Run: headless pygame with SDL's dummy video driver; simulated clock (each Clock.tick advances the game by its frame time, no real sleeping); random seed 0; keys injected as events and as key.get_pressed() state; no mouse input.
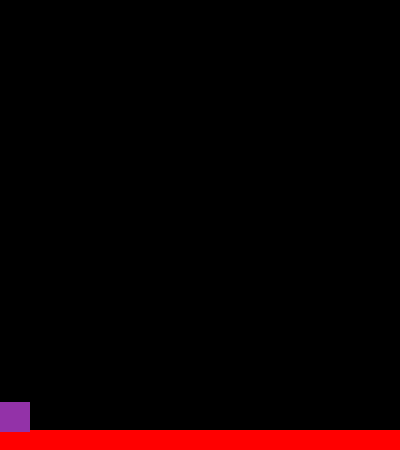
Frame 1 of 4 · flips 1–60 · no input
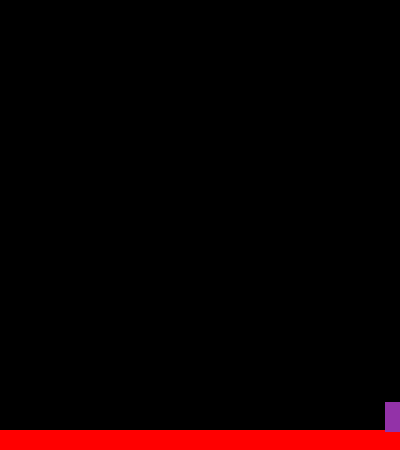
Frame 2 of 4 · flips 61–180 · tapped SPACE, RETURN · held RIGHT (→), D
Frame 3 of 4 · flips 181–300 · held DOWN (↓), S · screen unchanged from frame 2, image omitted
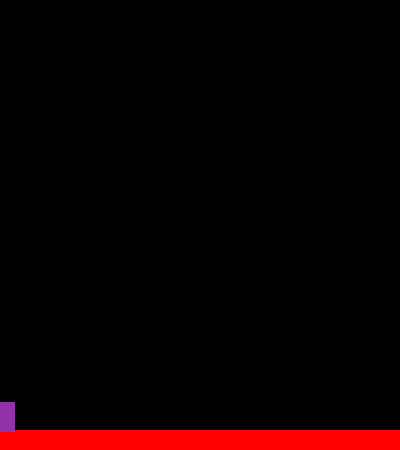
Frame 4 of 4 · flips 301–420 · held LEFT (←), A, UP (↑), W

The pygame program that drew these frames:

import pygame
from pygame.locals import *
import sys

pygame.init()
vec = pygame.math.Vector2

HEIGHT = 450
WIDTH = 400
ACC = 0.5
FRIC = -0.12
FPS = 60

frame_per_sec = pygame.time.Clock()

display_surface = pygame.display.set_mode((WIDTH, HEIGHT))
pygame.display.set_caption('Game')


class player(pygame.sprite.Sprite):
    def __init__(self):
        super(player, self).__init__()
        self.surf = pygame.Surface((30, 30))
        self.surf.fill((147, 50, 168))
        self.rect = self.surf.get_rect()

        self.pos = vec((15, 430))
        self.vel = vec(0, 0)
        self.acc = vec(0, 0)

    def move(self):
        self.acc = vec(0, 0.5)

        pressed_keys = pygame.key.get_pressed()

        if pressed_keys[K_a]:
            self.acc.x = -ACC
        if pressed_keys[K_d]:
            self.acc.x = ACC

        if pressed_keys[K_SPACE]:
            self.jump()

        self.acc.x += self.vel.x * FRIC
        self.vel += self.acc
        self.pos += self.vel + 0.5 * self.acc

        if self.pos.x >= WIDTH:
            self.pos.x = WIDTH
        if self.pos.x <= 0:
            self.pos.x = 0

        self.rect.midbottom = self.pos

    def jump(self):
        hits = pygame.sprite.spritecollide(P1, platforms, False)
        if hits:
            self.vel.y = -10

    def collision(self):
        hits = pygame.sprite.spritecollide(P1, platforms, False)
        if P1.vel.y > 0:
            if hits:
                self.pos.y = hits[0].rect.top + 1
                self.vel.y = 0


class platform(pygame.sprite.Sprite):
    def __init__(self):
        super(platform, self).__init__()
        self.surf = pygame.Surface((WIDTH, 20))
        self.surf.fill((255, 0, 0))
        self.rect = self.surf.get_rect(center=(WIDTH / 2, HEIGHT - 10))


PT1 = platform()
P1 = player()

platforms = pygame.sprite.Group()
platforms.add(PT1)

all_sprites = pygame.sprite.Group()
all_sprites.add(PT1)
all_sprites.add(P1)

while True:
    for event in pygame.event.get():
        if event.type == QUIT:
            pygame.quit()
            sys.exit()

    display_surface.fill((0, 0, 0))

    for entity in all_sprites:
        display_surface.blit(entity.surf, entity.rect)

    pygame.display.update()
    frame_per_sec.tick(FPS)
    P1.collision()
    P1.move()
